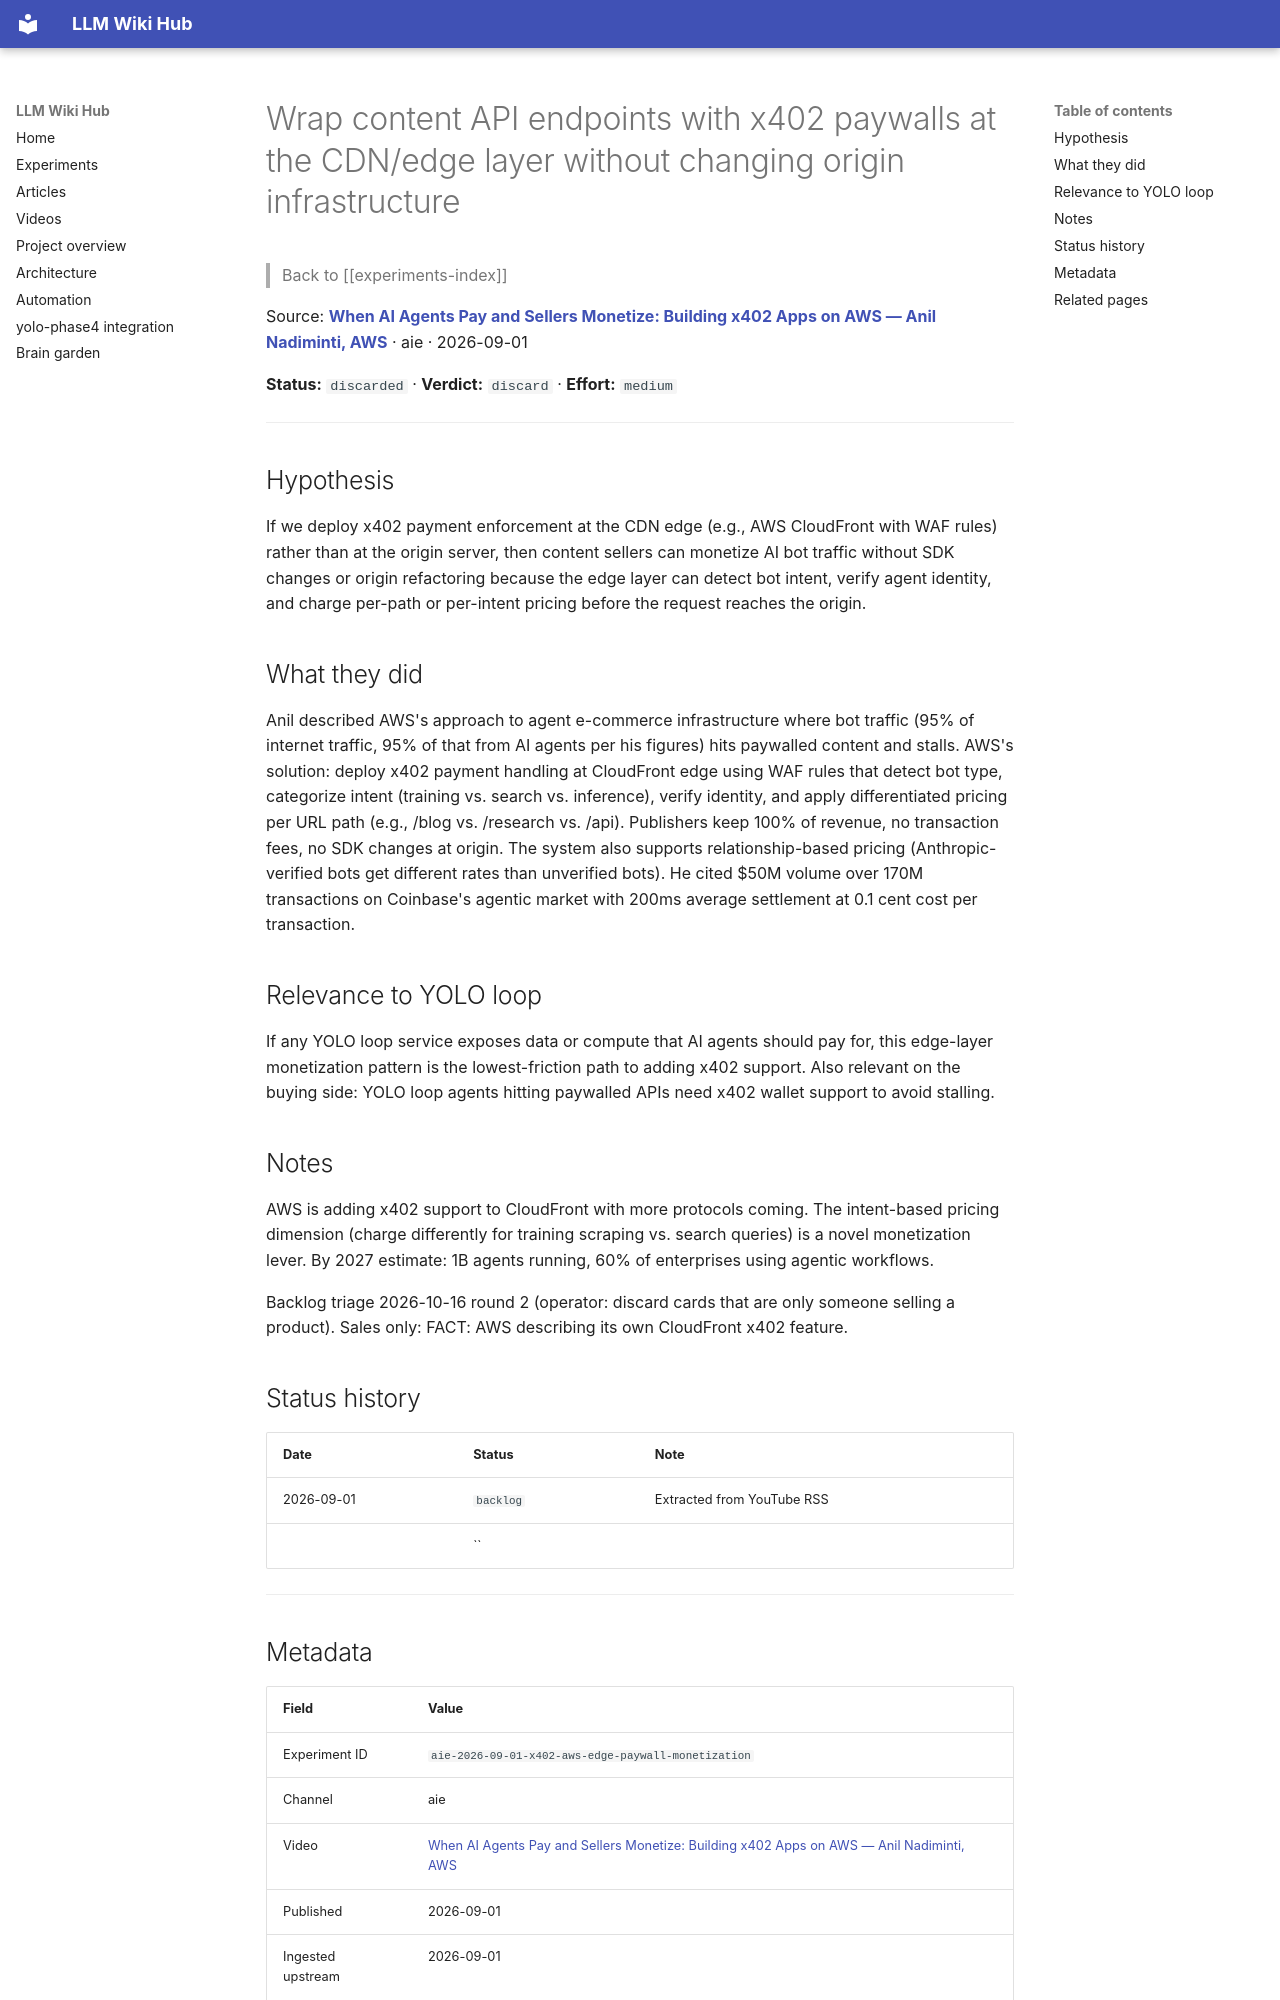

repository: Anguijm/llm-wiki-hub · page: experiments/aie-2026-09-01-x402-aws-edge-paywall-monetization/index.html · generator: mkdocs

# Wrap content API endpoints with x402 paywalls at the CDN/edge layer without changing origin infrastructure

> Back to [[experiments-index]]

Source: **[When AI Agents Pay and Sellers Monetize: Building x402 Apps on AWS — Anil Nadiminti, AWS](https://www.youtube.com/watch?v=qTZirYu9pr0)** · aie · 2026-09-01

**Status:** `discarded` · **Verdict:** `discard` · **Effort:** `medium`

---

## Hypothesis

If we deploy x402 payment enforcement at the CDN edge (e.g., AWS CloudFront with WAF rules) rather than at the origin server, then content sellers can monetize AI bot traffic without SDK changes or origin refactoring because the edge layer can detect bot intent, verify agent identity, and charge per-path or per-intent pricing before the request reaches the origin.

## What they did

Anil described AWS's approach to agent e-commerce infrastructure where bot traffic (95% of internet traffic, 95% of that from AI agents per his figures) hits paywalled content and stalls. AWS's solution: deploy x402 payment handling at CloudFront edge using WAF rules that detect bot type, categorize intent (training vs. search vs. inference), verify identity, and apply differentiated pricing per URL path (e.g., /blog vs. /research vs. /api). Publishers keep 100% of revenue, no transaction fees, no SDK changes at origin. The system also supports relationship-based pricing (Anthropic-verified bots get different rates than unverified bots). He cited $50M volume over 170M transactions on Coinbase's agentic market with 200ms average settlement at 0.1 cent cost per transaction.

## Relevance to YOLO loop

If any YOLO loop service exposes data or compute that AI agents should pay for, this edge-layer monetization pattern is the lowest-friction path to adding x402 support. Also relevant on the buying side: YOLO loop agents hitting paywalled APIs need x402 wallet support to avoid stalling.

## Notes

AWS is adding x402 support to CloudFront with more protocols coming. The intent-based pricing dimension (charge differently for training scraping vs. search queries) is a novel monetization lever. By 2027 estimate: 1B agents running, 60% of enterprises using agentic workflows.

Backlog triage 2026-10-16 round 2 (operator: discard cards that are only someone selling a product). Sales only: FACT: AWS describing its own CloudFront x402 feature.

## Status history

| Date | Status | Note |
|---|---|---|
| 2026-09-01 | `backlog` | Extracted from YouTube RSS |
|  | `` |  |

---
